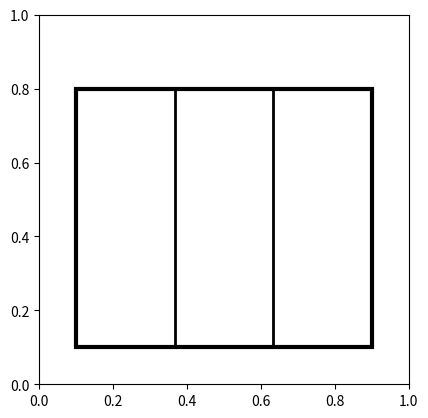

Write the Python code that produced this figure.
import matplotlib.pyplot as plt
import matplotlib.lines as lines
import matplotlib.patches as patches
import matplotlib.transforms as transforms

fig1 = plt.figure()
ax1 = fig1.add_subplot(111, aspect='equal')

ax1.add_patch( patches.Rectangle((.1, .1), .8, .7, fill=False, linewidth=3))
ax1.add_patch( patches.Rectangle((.1 + .8/3, .1), 2*.8/3, .7, lw=2, fill=False))
ax1.add_patch( patches.Rectangle((.1 + 2*.8/3, .1), .8/3, .7, lw=2, fill=False))
fig1.savefig('bRegion.png')
